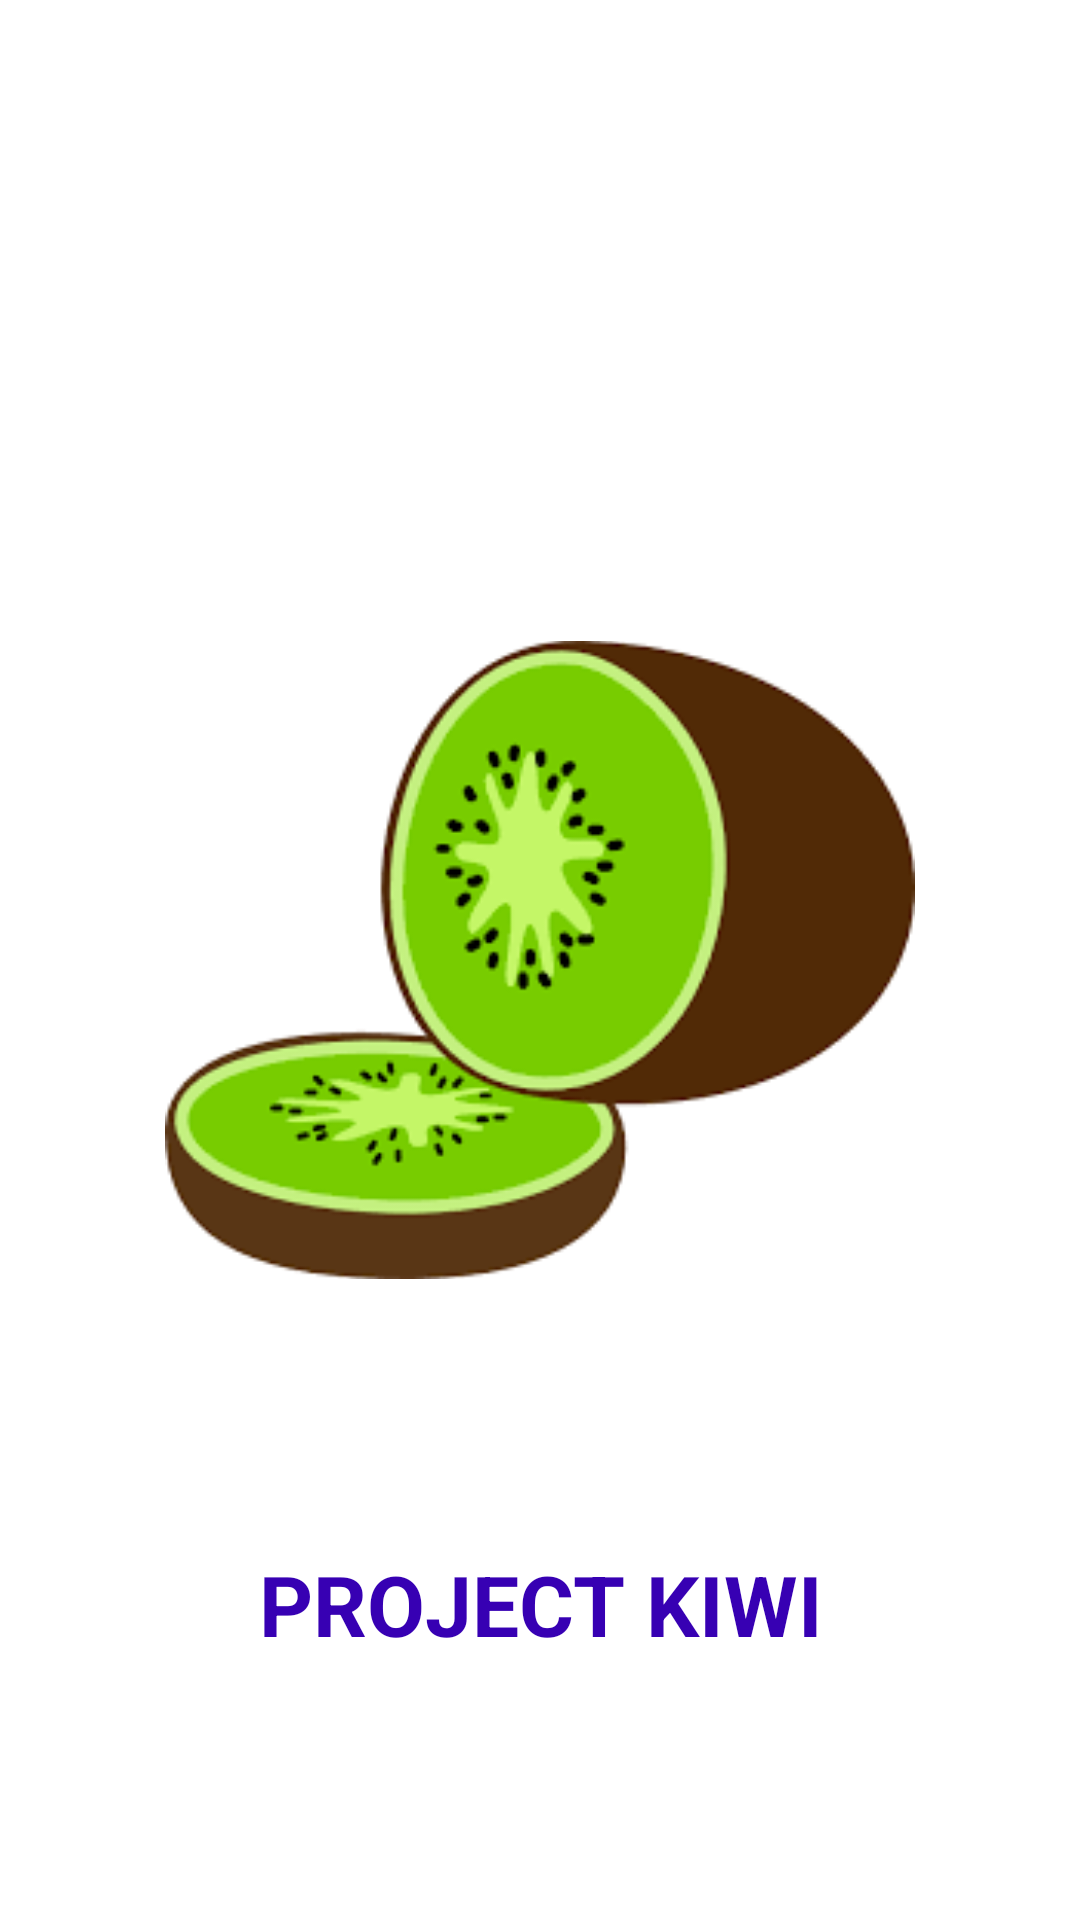

Reconstruct the res/layout file that produces this screen, plus the resources it refers to.
<!-- AndroidManifest.xml: application theme Theme.ProjectKiwi -->
<!-- res/layout/activity_splash.xml -->
<?xml version="1.0" encoding="utf-8"?>
<androidx.constraintlayout.widget.ConstraintLayout xmlns:android="http://schemas.android.com/apk/res/android"
    xmlns:app="http://schemas.android.com/apk/res-auto"
    xmlns:tools="http://schemas.android.com/tools"
    android:layout_width="match_parent"
    android:layout_height="match_parent"
    tools:context=".SplashActivity"
    android:background="@color/white"
    android:padding="16dp">

    <ImageView
        android:id="@+id/iv_logo_splash"
        android:layout_width="250dp"
        android:layout_height="250dp"
        app:layout_constraintRight_toRightOf="parent"
        app:layout_constraintLeft_toLeftOf="parent"
        app:layout_constraintBottom_toBottomOf="parent"
        app:layout_constraintTop_toTopOf="parent"
        android:src="@drawable/kiwi_logo" />

    <TextView
        android:id="@+id/tv_logoText_splash"
        android:layout_width="match_parent"
        android:layout_height="wrap_content"
        app:layout_constraintTop_toBottomOf="@id/iv_logo_splash"
        app:layout_constraintBottom_toBottomOf="parent"
        app:layout_constraintLeft_toLeftOf="parent"
        app:layout_constraintRight_toRightOf="parent"
        android:layout_marginBottom="0dp"
        android:text="PROJECT KIWI"
        android:textAlignment="center"
        android:textStyle="bold"
        android:textSize="28sp"
        android:textColor="@color/purple_700"/>

    <ProgressBar
        android:id="@+id/pb_loading_splashActivity"
        android:layout_width="wrap_content"
        android:layout_height="wrap_content"
        app:layout_constraintStart_toStartOf="parent"
        app:layout_constraintEnd_toEndOf="parent"
        app:layout_constraintTop_toTopOf="parent"
        android:visibility="gone"
        app:layout_constraintBottom_toBottomOf="parent"
        />

</androidx.constraintlayout.widget.ConstraintLayout>
<!-- resources referenced by this layout -->
<resources>
  <color name="purple_700">#FF3700B3</color>
  <color name="white">#FFFFFFFF</color>
  <!-- drawable kiwi_logo: png bitmap (drawable, 7697 bytes) -->
  <style name="Theme.ProjectKiwi" parent="Theme.MaterialComponents.DayNight.NoActionBar">
          
          <item name="colorPrimary">@color/purple_500</item>
          <item name="colorPrimaryVariant">@color/purple_700</item>
          <item name="colorOnPrimary">@color/white</item>
          
          <item name="colorSecondary">@color/teal_200</item>
          <item name="colorSecondaryVariant">@color/teal_700</item>
          <item name="colorOnSecondary">@color/black</item>
          
          <item name="android:statusBarColor" tools:targetApi="l">?attr/colorPrimaryVariant</item>
          
      </style>
  <color name="purple_500">#FF6200EE</color>
  <color name="teal_200">#FF03DAC5</color>
  <color name="teal_700">#FF018786</color>
  <color name="black">#FF000000</color>
</resources>
